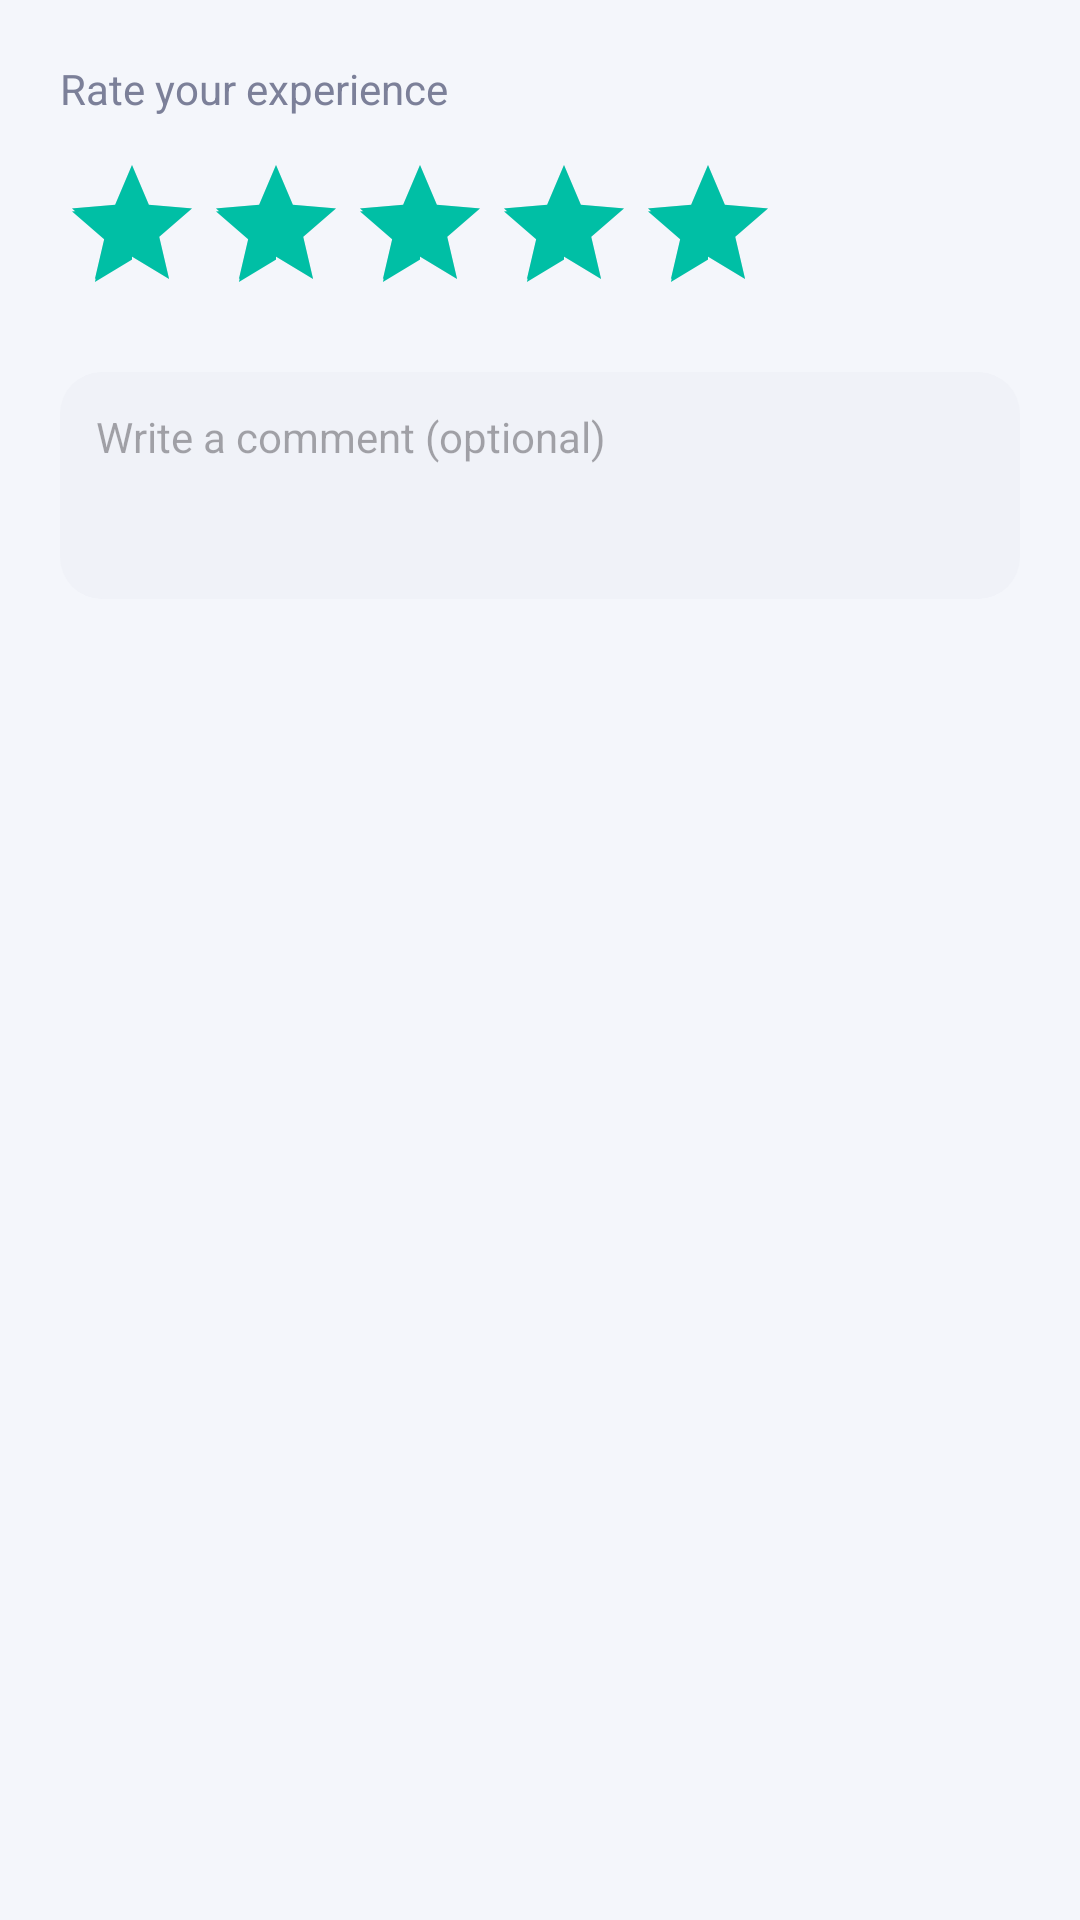

Layout XML and referenced resources for this Android screen:
<!-- AndroidManifest.xml: application theme Theme.UniKart -->
<!-- res/layout/dialog_review.xml -->
<?xml version="1.0" encoding="utf-8"?>
<LinearLayout
    xmlns:android="http://schemas.android.com/apk/res/android"
    android:layout_width="match_parent"
    android:layout_height="wrap_content"
    android:orientation="vertical"
    android:padding="20dp">

    <TextView
        android:layout_width="wrap_content"
        android:layout_height="wrap_content"
        android:text="Rate your experience"
        android:textSize="14sp"
        android:textColor="@color/text_secondary"
        android:layout_marginBottom="12dp"/>

    <RatingBar
        android:id="@+id/ratingBar"
        android:layout_width="wrap_content"
        android:layout_height="wrap_content"
        android:numStars="5"
        android:stepSize="1"
        android:rating="5"
        android:layout_marginBottom="16dp"/>

    <EditText
        android:id="@+id/etComment"
        android:layout_width="match_parent"
        android:layout_height="wrap_content"
        android:hint="Write a comment (optional)"
        android:inputType="textMultiLine"
        android:minLines="3"
        android:gravity="top"
        android:background="@drawable/bg_input_field"
        android:padding="12dp"
        android:textSize="14sp"/>

</LinearLayout>
<!-- resources referenced by this layout -->
<resources>
  <color name="text_secondary">#7C8099</color>
  <!-- drawable bg_input_field (drawable) -->
  <?xml version="1.0" encoding="utf-8"?>
  <shape xmlns:android="http://schemas.android.com/apk/res/android">
      <solid android:color="@color/bg_input"/>
      <corners android:radius="@dimen/input_radius"/>
  </shape>
  <style name="Theme.UniKart" parent="Theme.Material3.Light.NoActionBar">
          <item name="colorPrimary">@color/brand_indigo</item>
          <item name="colorPrimaryVariant">@color/brand_navy</item>
          <item name="colorSecondary">@color/accent_teal</item>
          <item name="colorSurface">@color/bg_white</item>
          <item name="android:windowBackground">@color/bg_primary</item>
          <item name="android:statusBarColor">@color/transparent</item>
          <item name="android:windowLightStatusBar" tools:targetApi="23">true</item>
          <item name="android:textColorPrimary">@color/text_heading</item>
          <item name="android:textColorSecondary">@color/text_secondary</item>
          <item name="android:fontFamily">sans-serif</item>
      </style>
  <color name="bg_input">#F0F2F8</color>
  <dimen name="input_radius">14dp</dimen>
  <color name="brand_indigo">#2D3561</color>
  <color name="brand_navy">#1A1F3C</color>
  <color name="accent_teal">#00BFA5</color>
  <color name="bg_white">#FFFFFF</color>
  <color name="bg_primary">#F4F6FB</color>
  <color name="transparent">#00000000</color>
  <color name="text_heading">#0D1136</color>
</resources>
